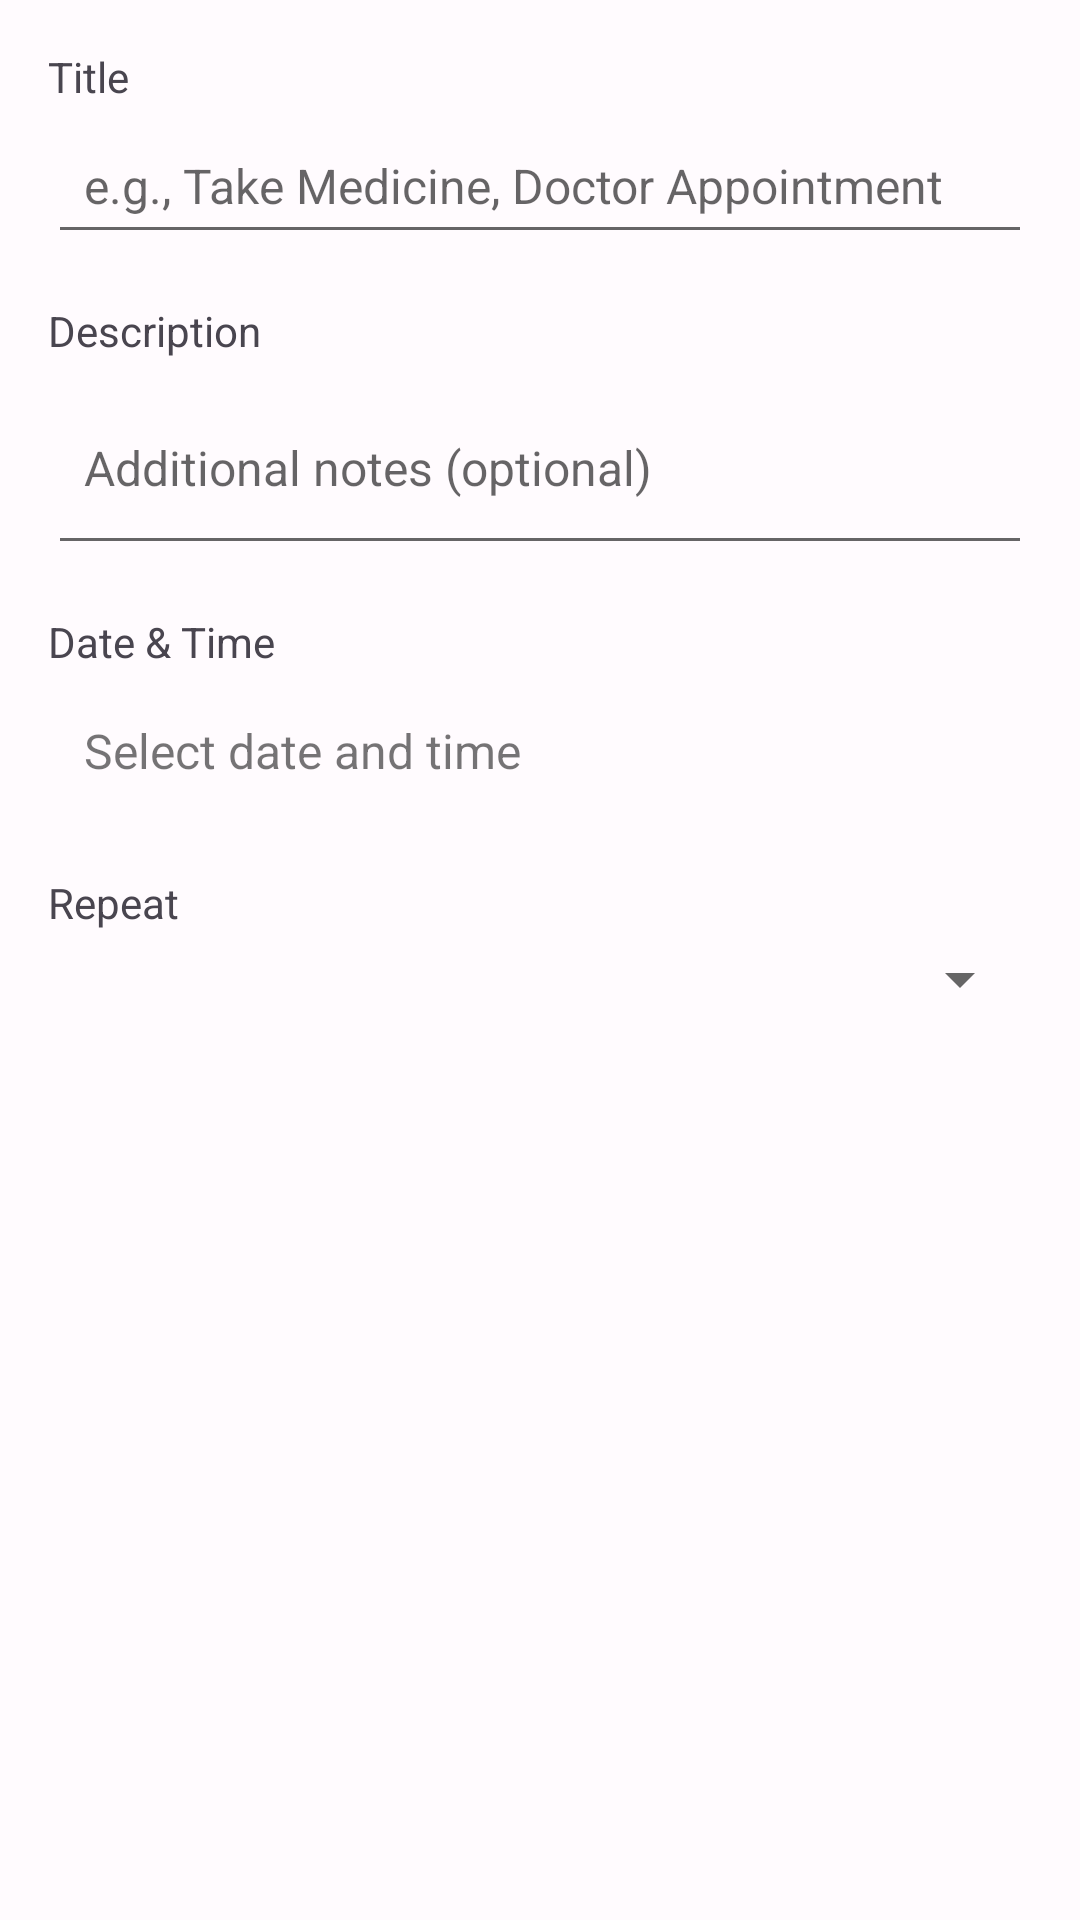

Produce the Android XML layout that renders to this screen, including the resource entries it uses.
<!-- AndroidManifest.xml: application theme Theme.HarmonyCare -->
<!-- res/layout/dialog_add_reminder.xml -->
<?xml version="1.0" encoding="utf-8"?>
<ScrollView xmlns:android="http://schemas.android.com/apk/res/android"
    android:layout_width="match_parent"
    android:layout_height="wrap_content"
    android:padding="16dp">

    <LinearLayout
        android:layout_width="match_parent"
        android:layout_height="wrap_content"
        android:orientation="vertical">

        <TextView
            android:layout_width="wrap_content"
            android:layout_height="wrap_content"
            android:text="Title"
            android:textSize="14sp"
            android:textColor="@color/text_secondary"
            android:layout_marginBottom="4dp" />

        <EditText
            android:id="@+id/etTitle"
            android:layout_width="match_parent"
            android:layout_height="wrap_content"
            android:hint="e.g., Take Medicine, Doctor Appointment"
            android:textSize="16sp"
            android:padding="12dp"
            android:layout_marginBottom="16dp" />

        <TextView
            android:layout_width="wrap_content"
            android:layout_height="wrap_content"
            android:text="Description"
            android:textSize="14sp"
            android:textColor="@color/text_secondary"
            android:layout_marginBottom="4dp" />

        <EditText
            android:id="@+id/etDescription"
            android:layout_width="match_parent"
            android:layout_height="wrap_content"
            android:hint="Additional notes (optional)"
            android:textSize="16sp"
            android:padding="12dp"
            android:minLines="2"
            android:maxLines="3"
            android:layout_marginBottom="16dp" />

        <TextView
            android:layout_width="wrap_content"
            android:layout_height="wrap_content"
            android:text="Date &amp; Time"
            android:textSize="14sp"
            android:textColor="@color/text_secondary"
            android:layout_marginBottom="4dp" />

        <TextView
            android:id="@+id/tvDateTime"
            android:layout_width="match_parent"
            android:layout_height="wrap_content"
            android:text="Select date and time"
            android:textSize="16sp"
            android:padding="12dp"
            android:background="@color/background_light"
            android:clickable="true"
            android:focusable="true"
            android:layout_marginBottom="16dp"
            android:minHeight="48dp" />

        <TextView
            android:layout_width="wrap_content"
            android:layout_height="wrap_content"
            android:text="Repeat"
            android:textSize="14sp"
            android:textColor="@color/text_secondary"
            android:layout_marginBottom="4dp" />

        <Spinner
            android:id="@+id/spinnerRepeat"
            android:layout_width="match_parent"
            android:layout_height="wrap_content"
            android:padding="12dp" />

    </LinearLayout>

</ScrollView>
<!-- resources referenced by this layout -->
<resources>
  <color name="background_light">#FFFBFE</color>
  <color name="text_secondary">#49454F</color>
  <style name="Theme.HarmonyCare" parent="Base.Theme.HarmonyCare" />
  <style name="Base.Theme.HarmonyCare" parent="Theme.MaterialComponents.DayNight.DarkActionBar">
          
          <item name="colorPrimary">@color/primary</item>
          <item name="colorPrimaryDark">@color/primary_dark</item>
          <item name="colorAccent">@color/accent</item>
          
          
          <item name="android:colorBackground">@color/background_light</item>
      </style>
  <color name="primary">#6750A4</color>
  <color name="primary_dark">#4F378B</color>
  <color name="accent">#FF5722</color>
</resources>
